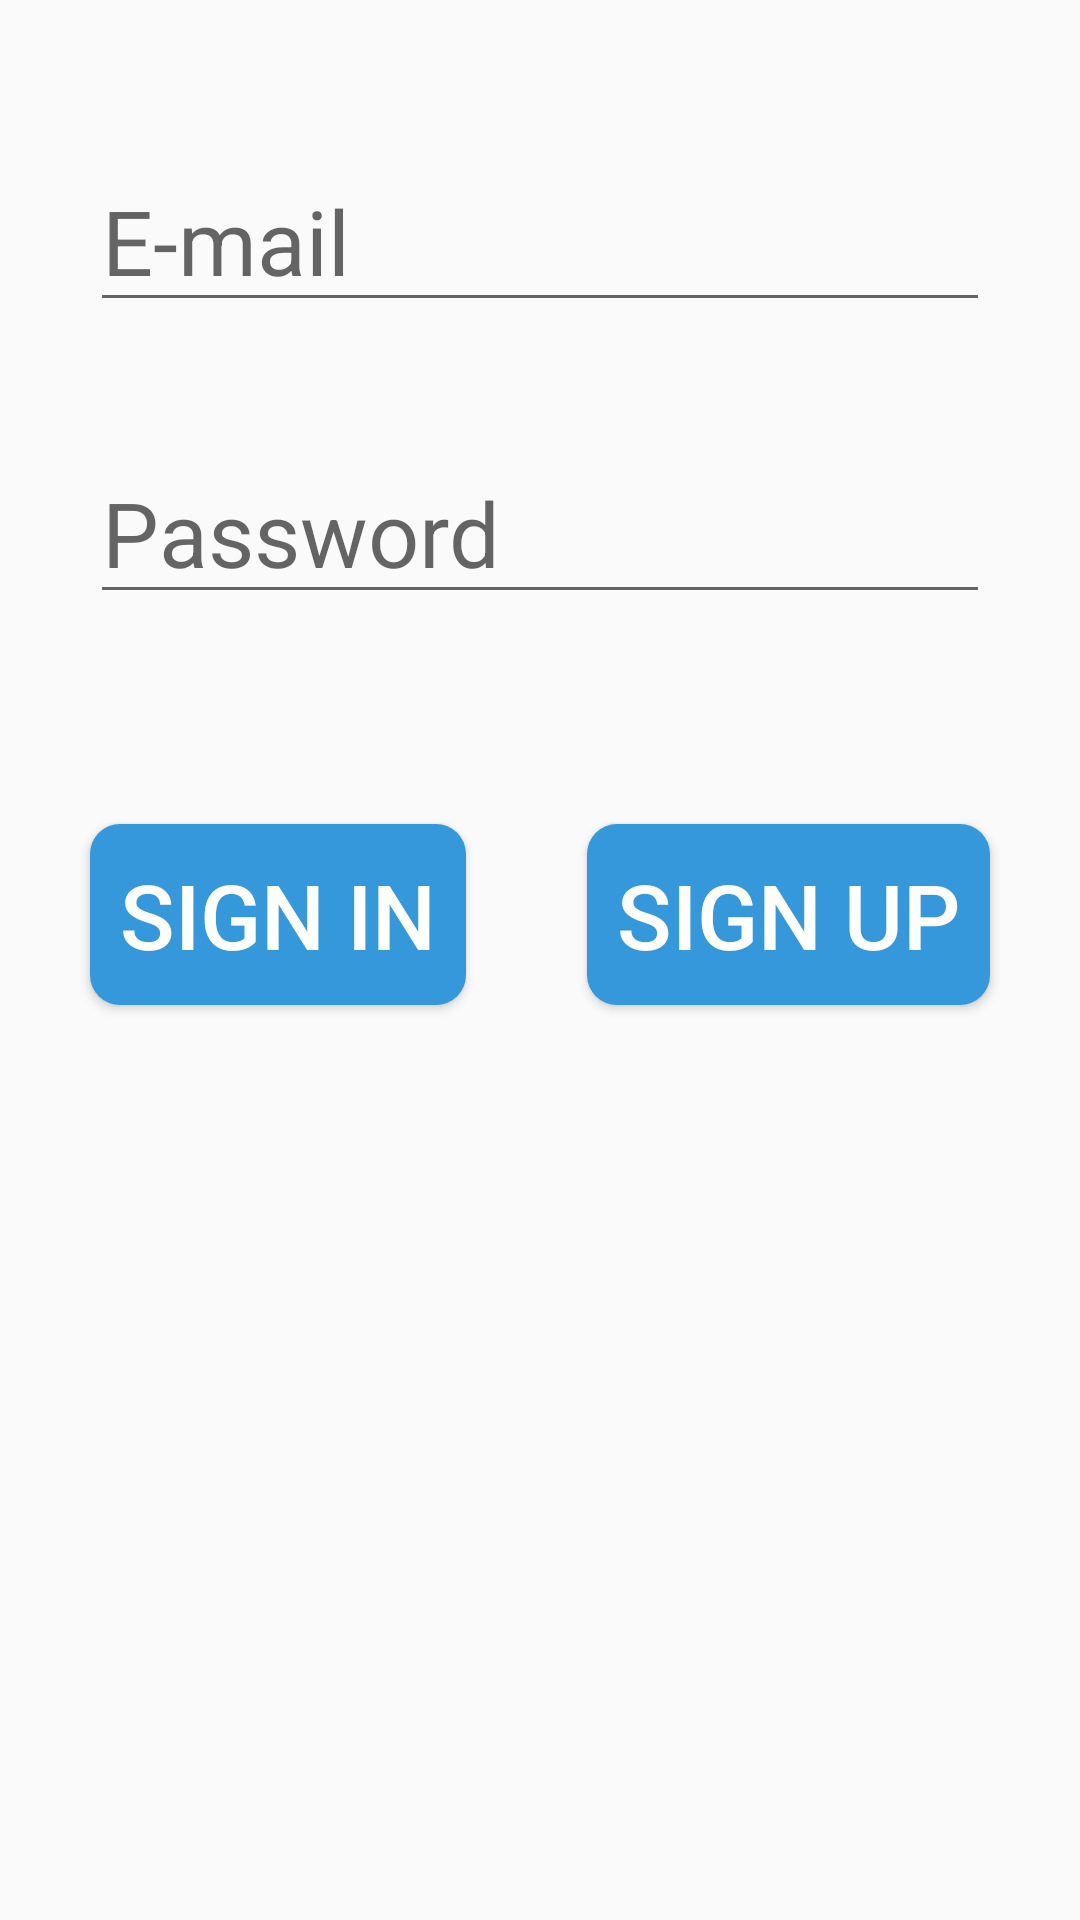

This screen was rendered from an Android layout file. Write that file and the resources it references.
<!-- AndroidManifest.xml: application theme Theme.KotlinPostSharingV2 -->
<!-- res/layout/fragment_sign_in.xml -->
<?xml version="1.0" encoding="utf-8"?>
<androidx.constraintlayout.widget.ConstraintLayout
    xmlns:android="http://schemas.android.com/apk/res/android"
    xmlns:app="http://schemas.android.com/apk/res-auto"
    xmlns:tools="http://schemas.android.com/tools"
    android:layout_width="match_parent"
    android:layout_height="match_parent"
    tools:context=".view.login.SignInFragment">


    <EditText
        android:id="@+id/textEmailSignIn"
        android:layout_width="match_parent"
        android:layout_height="wrap_content"
        android:layout_marginStart="30dp"
        android:layout_marginTop="50dp"
        android:layout_marginEnd="30dp"
        android:autofillHints="emailAddress"
        android:hint="@string/email"
        android:inputType="textEmailAddress"
        android:textSize="30sp"
        app:layout_constraintEnd_toEndOf="parent"
        app:layout_constraintHorizontal_bias="0.0"
        app:layout_constraintStart_toStartOf="parent"
        app:layout_constraintTop_toTopOf="parent"
        />


    <EditText
        android:id="@+id/textPasswordSignIn"
        android:layout_width="match_parent"
        android:layout_height="wrap_content"
        android:layout_marginStart="30dp"
        android:layout_marginTop="40dp"
        android:layout_marginEnd="30dp"
        android:autofillHints="password"
        android:hint="@string/password"
        android:inputType="textVisiblePassword"
        android:textSize="30sp"
        app:layout_constraintEnd_toEndOf="parent"
        app:layout_constraintHorizontal_bias="0.0"
        app:layout_constraintStart_toStartOf="parent"
        app:layout_constraintTop_toBottomOf="@+id/textEmailSignIn"
        />


    <Button
        android:id="@+id/signInButton"
        android:layout_width="wrap_content"
        android:layout_height="wrap_content"
        android:background="@drawable/btn_background"
        android:layout_marginTop="70dp"
        android:padding="10dp"
        android:text="@string/sign_in"
        android:textSize="30sp"
        android:textColor="@color/white"
        app:layout_constraintStart_toStartOf="@+id/textPasswordSignIn"
        app:layout_constraintTop_toBottomOf="@+id/textPasswordSignIn"
        />


    <Button
        android:id="@+id/signUpButtonAtSignIn"
        android:layout_width="wrap_content"
        android:layout_height="wrap_content"
        android:background="@drawable/btn_background"
        android:layout_marginTop="70dp"
        android:padding="10dp"
        android:text="@string/sign_up"
        android:textColor="@color/white"
        android:textSize="30sp"
        app:layout_constraintEnd_toEndOf="@+id/textPasswordSignIn"
        app:layout_constraintTop_toBottomOf="@+id/textPasswordSignIn" />


</androidx.constraintlayout.widget.ConstraintLayout>
<!-- resources referenced by this layout -->
<resources>
  <!-- drawable btn_background (drawable) -->
  <?xml version="1.0" encoding="utf-8"?>
  <selector xmlns:android="http://schemas.android.com/apk/res/android">
  
      <item android:drawable="@drawable/btn_before_click" />
  
      <item android:state_pressed="true" android:drawable="@drawable/btn_after_click" />
  
  </selector>
  <string name="email">E-mail</string>
  <string name="password">Password</string>
  <string name="sign_in">Sign In</string>
  <string name="sign_up">Sign Up</string>
  <style name="Theme.KotlinPostSharingV2" parent="Base.Theme.KotlinPostSharingV2" />
  <!-- drawable btn_before_click (drawable) -->
  <?xml version="1.0" encoding="utf-8"?>
  <shape
      xmlns:android="http://schemas.android.com/apk/res/android" android:shape="rectangle"
      >
      <solid android:color="#3498db" />
      <corners android:radius="10dp" />
  
  
  </shape>
  <!-- drawable btn_after_click (drawable) -->
  <?xml version="1.0" encoding="utf-8"?>
  <shape
      xmlns:android="http://schemas.android.com/apk/res/android" android:shape="rectangle"
      >
      <solid android:color="#2980b9" />
      <corners android:radius="10dp" />
  
  
  </shape>
  <style name="Base.Theme.KotlinPostSharingV2" parent="Theme.AppCompat.Light.DarkActionBar">
          
          
      </style>
  <!-- not gathered from this repository: default colours our renderer supplied (Android Studio template values) -->
  <color name="white">#FFFFFFFF</color>
</resources>
